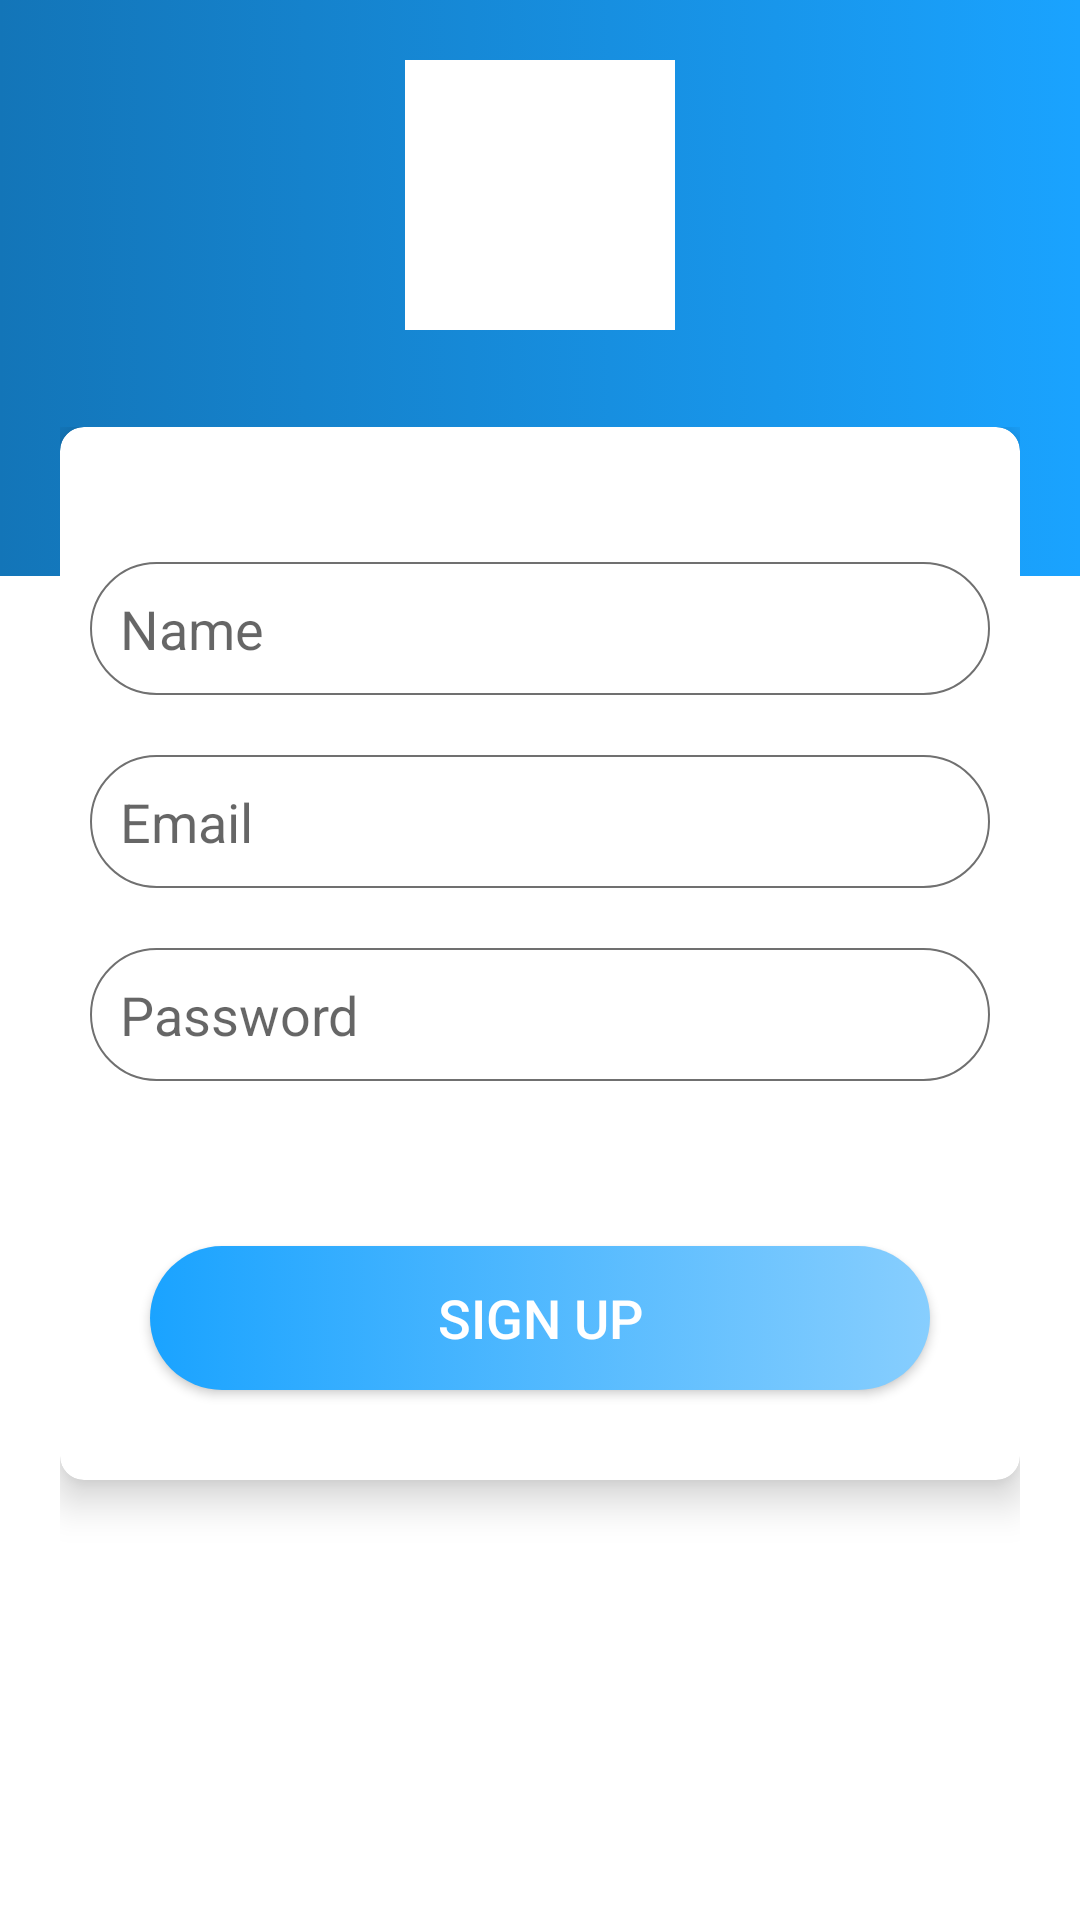

Reconstruct the res/layout file that produces this screen, plus the resources it refers to.
<!-- AndroidManifest.xml: application theme AppTheme -->
<!-- res/layout/signup_layout.xml -->
<?xml version="1.0" encoding="utf-8"?>
<LinearLayout xmlns:android="http://schemas.android.com/apk/res/android"
    xmlns:app="http://schemas.android.com/apk/res-auto"
    xmlns:tools="http://schemas.android.com/tools"
    android:layout_width="match_parent"
    android:layout_height="match_parent"
    android:background="#FFFFFF"
    android:orientation="vertical"
    android:weightSum="10">

    <RelativeLayout
        android:id="@+id/header"
        android:layout_width="match_parent"
        android:layout_height="0dp"
        android:layout_weight="3"
        android:background="@drawable/header_bg" >

        <ImageView
            android:id="@+id/logo_image"
            android:layout_width="90dp"
            android:layout_height="90dp"
            android:background="#ffffff"
            android:layout_marginTop="20dp"
            android:layout_centerHorizontal="true"
            />
    </RelativeLayout>

    <ScrollView
    android:layout_width="match_parent"
    android:layout_height="0dp"
        android:layout_weight="6"
        android:layout_marginLeft="20dp"
        android:layout_marginRight="20dp"
        android:layout_marginTop="-50dp"

        >



    <android.support.v7.widget.CardView
        android:layout_width="match_parent"
        android:layout_height="wrap_content"
        android:padding="10dp"
        app:cardCornerRadius="8dp"
        app:cardElevation="8dp">

        <LinearLayout
            android:layout_width="match_parent"
            android:layout_height="match_parent"
            android:orientation="vertical">


            <EditText
                android:id="@+id/et_name"
                android:layout_width="match_parent"
                android:layout_height="wrap_content"
                android:layout_marginBottom="10dp"
                android:layout_marginLeft="10dp"
                android:layout_marginRight="10dp"
                android:layout_marginTop="45dp"
                android:background="@drawable/edit_text_stroke_style"
                android:hint="Name"
                android:padding="10dp"
                android:textColor="#000" />

            <EditText
                android:id="@+id/et_email"
                android:layout_width="match_parent"
                android:layout_height="wrap_content"
                android:layout_margin="10dp"
                android:background="@drawable/edit_text_stroke_style"
                android:hint="Email"
                android:padding="10dp"
                android:textColor="#000" />

            <EditText
                android:id="@+id/et_password"
                android:layout_width="match_parent"
                android:layout_height="wrap_content"
                android:layout_margin="10dp"
                android:background="@drawable/edit_text_stroke_style"
                android:hint="Password"
                android:padding="10dp"
                android:textColor="#000" />

            <Button
                android:layout_width="match_parent"
                android:layout_height="wrap_content"

                android:layout_marginTop="45dp"
                android:layout_marginLeft="30dp"
                android:layout_marginRight="30dp"
                android:layout_marginBottom="30dp"

                android:background="@drawable/button_gradient_style"
                android:textColor="@color/signup_text_color"
                android:text="Sign Up"
                android:textSize="18sp"

                />
        </LinearLayout>


    </android.support.v7.widget.CardView>
</ScrollView>



</LinearLayout>
<!-- resources referenced by this layout -->
<resources>
  <!-- drawable button_gradient_style (drawable) -->
  <?xml version="1.0" encoding="utf-8"?>
  <selector xmlns:android="http://schemas.android.com/apk/res/android">
  
      <item android:state_pressed="false">
          <shape android:shape="rectangle">
              <corners android:radius="250dp"/>
              <gradient android:startColor="@color/gradientStartColor"
                  android:endColor="@color/gradientEndColor"/>
          </shape>
      </item>
  
      <item android:state_pressed="true">
          <shape>
              <corners android:radius="50dp"/>
              <stroke android:width="0.5dp"/>
              <stroke android:color="@color/buttonStrokeColor"/>
          </shape>
      </item>
  </selector>
  <!-- drawable edit_text_stroke_style (drawable) -->
  <?xml version="1.0" encoding="utf-8"?>
  <selector xmlns:android="http://schemas.android.com/apk/res/android">
  
      <item android:state_pressed="false">
      <shape>
      <corners android:radius="50dp"/>
      <stroke android:width="0.5dp"/>
      <stroke android:color="#707070"/>
      </shape>
      </item>
  </selector>
  <!-- drawable header_bg (drawable) -->
  <?xml version="1.0" encoding="utf-8"?>
  <selector xmlns:android="http://schemas.android.com/apk/res/android">
      <item>
          <shape android:shape="rectangle"
  
              >
              <gradient android:startColor="@color/gradientBackgoundStartColor"
                  android:endColor="@color/gradientBackgoundEndColor"/>
          </shape>
  
      </item>
  </selector>
  <style name="AppTheme" parent="Theme.AppCompat.Light.NoActionBar">
          
          <item name="colorPrimary">@color/colorPrimary</item>
          <item name="colorPrimaryDark">@color/colorPrimaryDark</item>
          <item name="colorAccent">@color/colorAccent</item>
      </style>
  <color name="gradientStartColor">#1AA3FF</color>
  <color name="gradientEndColor">#87CEFE</color>
  <color name="buttonStrokeColor">#1AA3FF</color>
  <color name="gradientBackgoundStartColor">#1375B8</color>
  <color name="gradientBackgoundEndColor">#1AA3FF</color>
  <color name="colorPrimary">#068BE7</color>
  <color name="colorPrimaryDark">#1AA3FF</color>
  <color name="colorAccent">#FF4081</color>
</resources>
